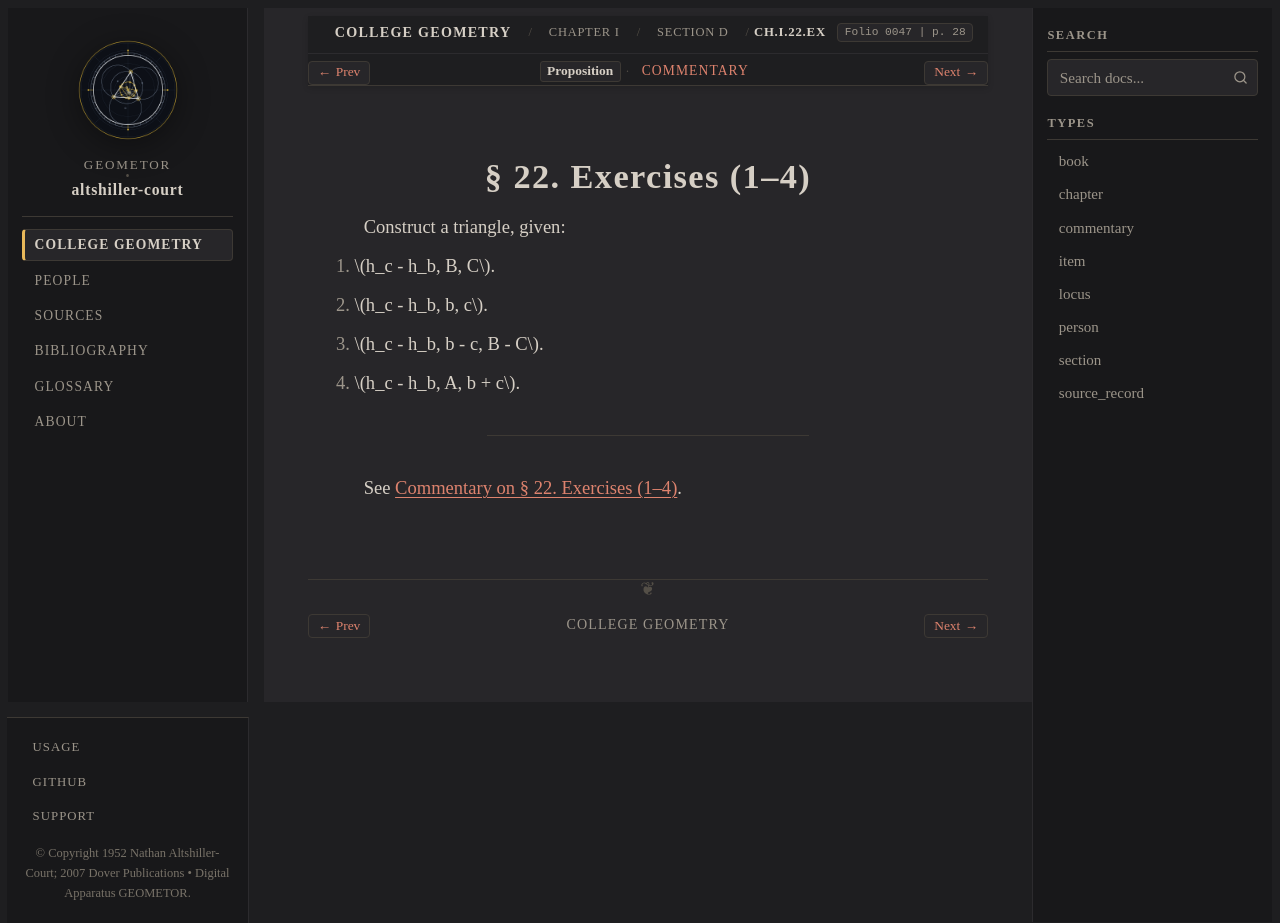

repository: geometor/altshiller-court · page: college_geometry/ch01-geometric-constructions/d-indirect-elements/022-exercises/index.html · generator: sphinx

:layout: book
:type: item
:order: 14
:canonical_id: Ch.I.22.Ex
:title: § 22. Exercises (1–4)
:folio: 0047
:page: 28
:folios: 0047
:pages: 28

.. _ch01-art-022-exercises:

§ 22. Exercises (1–4)
=====================

.. folio:: 0047
   :page: 28

Construct a triangle, given:

1. :math:`h_c - h_b, B, C`.
2. :math:`h_c - h_b, b, c`.
3. :math:`h_c - h_b, b - c, B - C`.
4. :math:`h_c - h_b, A, b + c`.

----

See :ref:`Commentary on § 22. Exercises (1–4) <ch01-art-022-exercises-commentary>`.

.. toctree::
   :hidden:

   commentary
